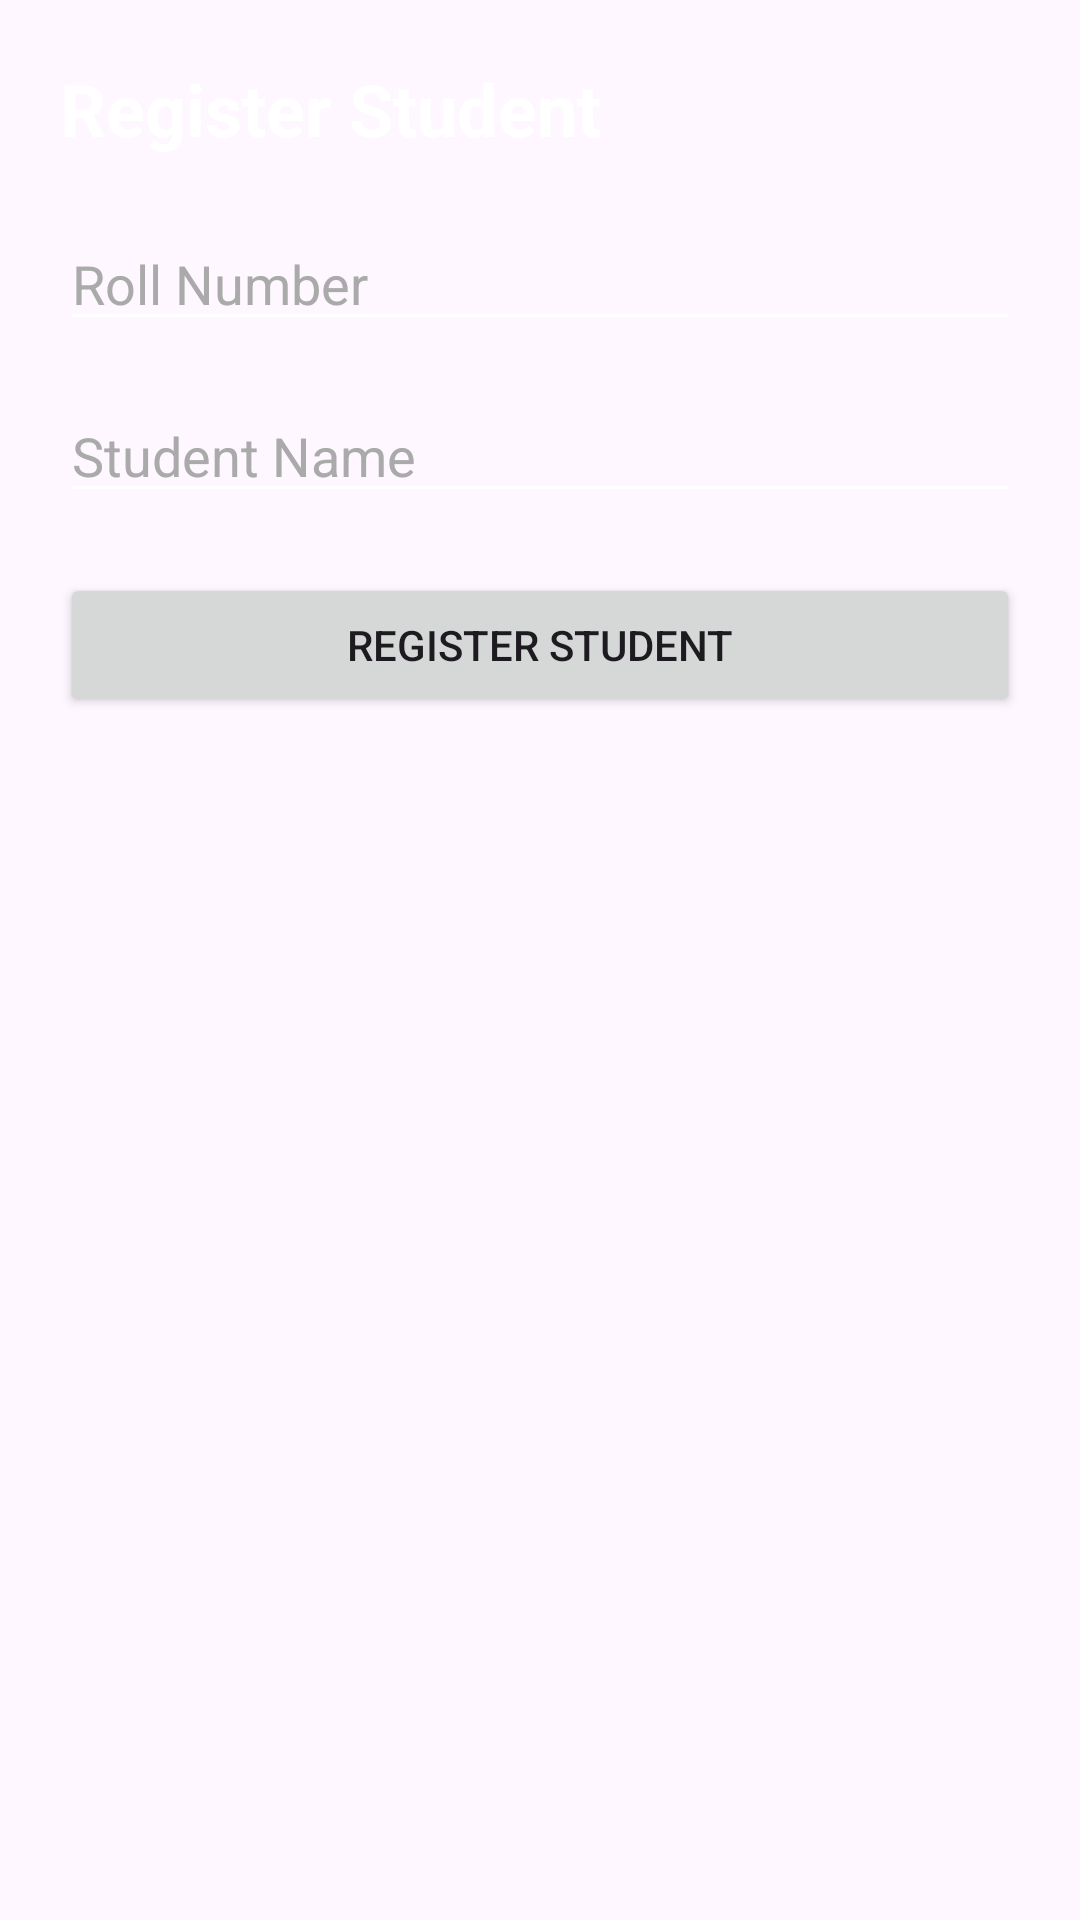

Layout XML and referenced resources for this Android screen:
<!-- AndroidManifest.xml: application theme Theme.HostelFood -->
<!-- res/layout/fragment_register_student.xml -->
<?xml version="1.0" encoding="utf-8"?>
<LinearLayout xmlns:android="http://schemas.android.com/apk/res/android"
    android:layout_width="match_parent"
    android:layout_height="match_parent"
    android:orientation="vertical"
    android:padding="20dp">

    <TextView
        android:text="Register Student"
        android:textSize="24sp"
        android:textStyle="bold"
        android:layout_marginBottom="20dp"
        android:textColor="@android:color/white"
        android:layout_height="wrap_content"
        android:layout_width="match_parent"/>

    <EditText
        android:id="@+id/etRollNumber"
        android:layout_width="match_parent"
        android:layout_height="wrap_content"
        android:hint="Roll Number"
        android:layout_marginBottom="16dp"
        android:backgroundTint="@android:color/white"
        android:textColor="@android:color/white"
        android:textColorHint="#AAAAAA"/>

    <EditText
        android:id="@+id/etName"
        android:layout_width="match_parent"
        android:layout_height="wrap_content"
        android:hint="Student Name"
        android:layout_marginBottom="20dp"
        android:backgroundTint="@android:color/white"
        android:textColor="@android:color/white"
        android:textColorHint="#AAAAAA"/>

    <Button
        android:id="@+id/btnRegisterStudent"
        android:layout_width="match_parent"
        android:layout_height="wrap_content"
        android:text="Register Student"/>
</LinearLayout>
<!-- resources referenced by this layout -->
<resources>
  <style name="Theme.HostelFood" parent="Base.Theme.HostelFood" />
  <style name="Base.Theme.HostelFood" parent="Theme.Material3.DayNight.NoActionBar">
          
          
      </style>
</resources>
